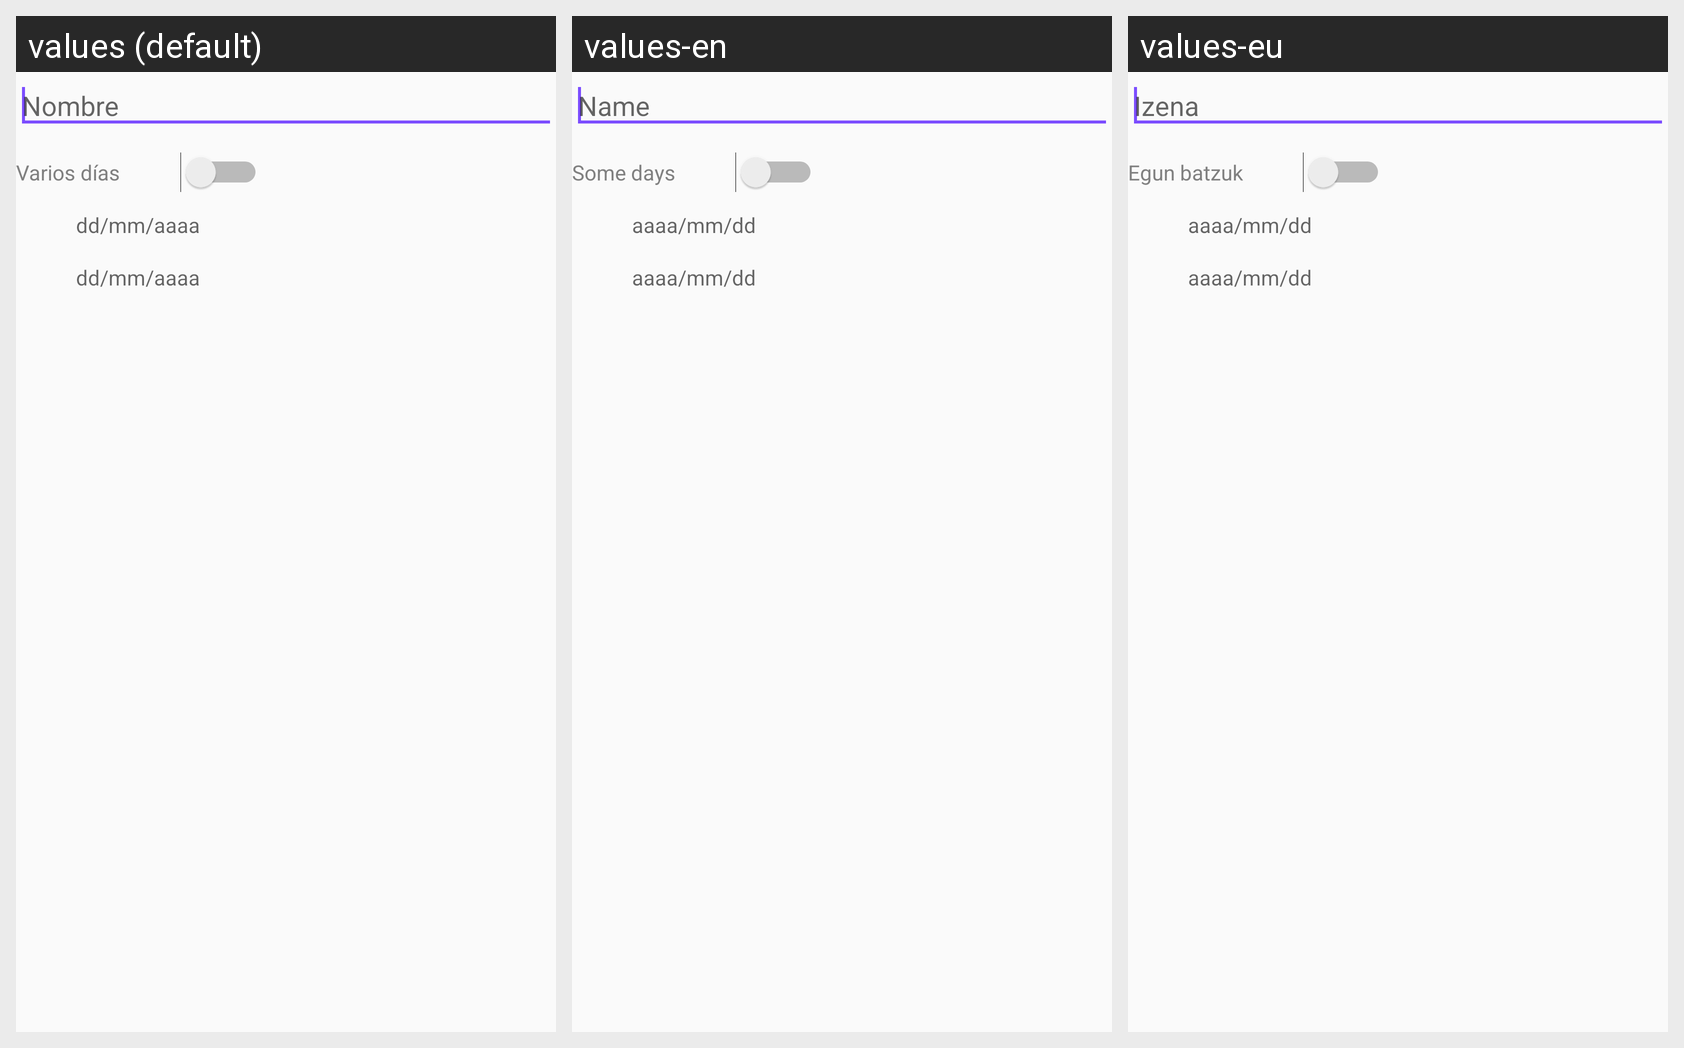

This grid shows one Android layout under several languages. Give, for every string resource on the screen, its name, the default text and each shown locale's text.
Android screen res/layout/activity_editar_informacion_basica_apatxa.xml rendered under 3 locales, left to right: values (default), values-en, values-eu. Device: Nexus 5 (rendered at 1080×1920; each locale shown at half size, 540×960, under a caption strip naming it); theme AppTheme.
Strings drawn on this screen, with the default value and each locale's value (text and hints the layout hard-codes, and strings that could not be matched under every locale, appear in the picture but are not listed):

nombre
  values: Nombre
  values-en: Name
  values-eu: Izena

varios_dias
  values: Varios días
  values-en: Some days
  values-eu: Egun batzuk

patron_fecha_dia_mes_ano_ux
  values: dd/mm/aaaa
  values-en: aaaa/mm/dd
  values-eu: aaaa/mm/dd
